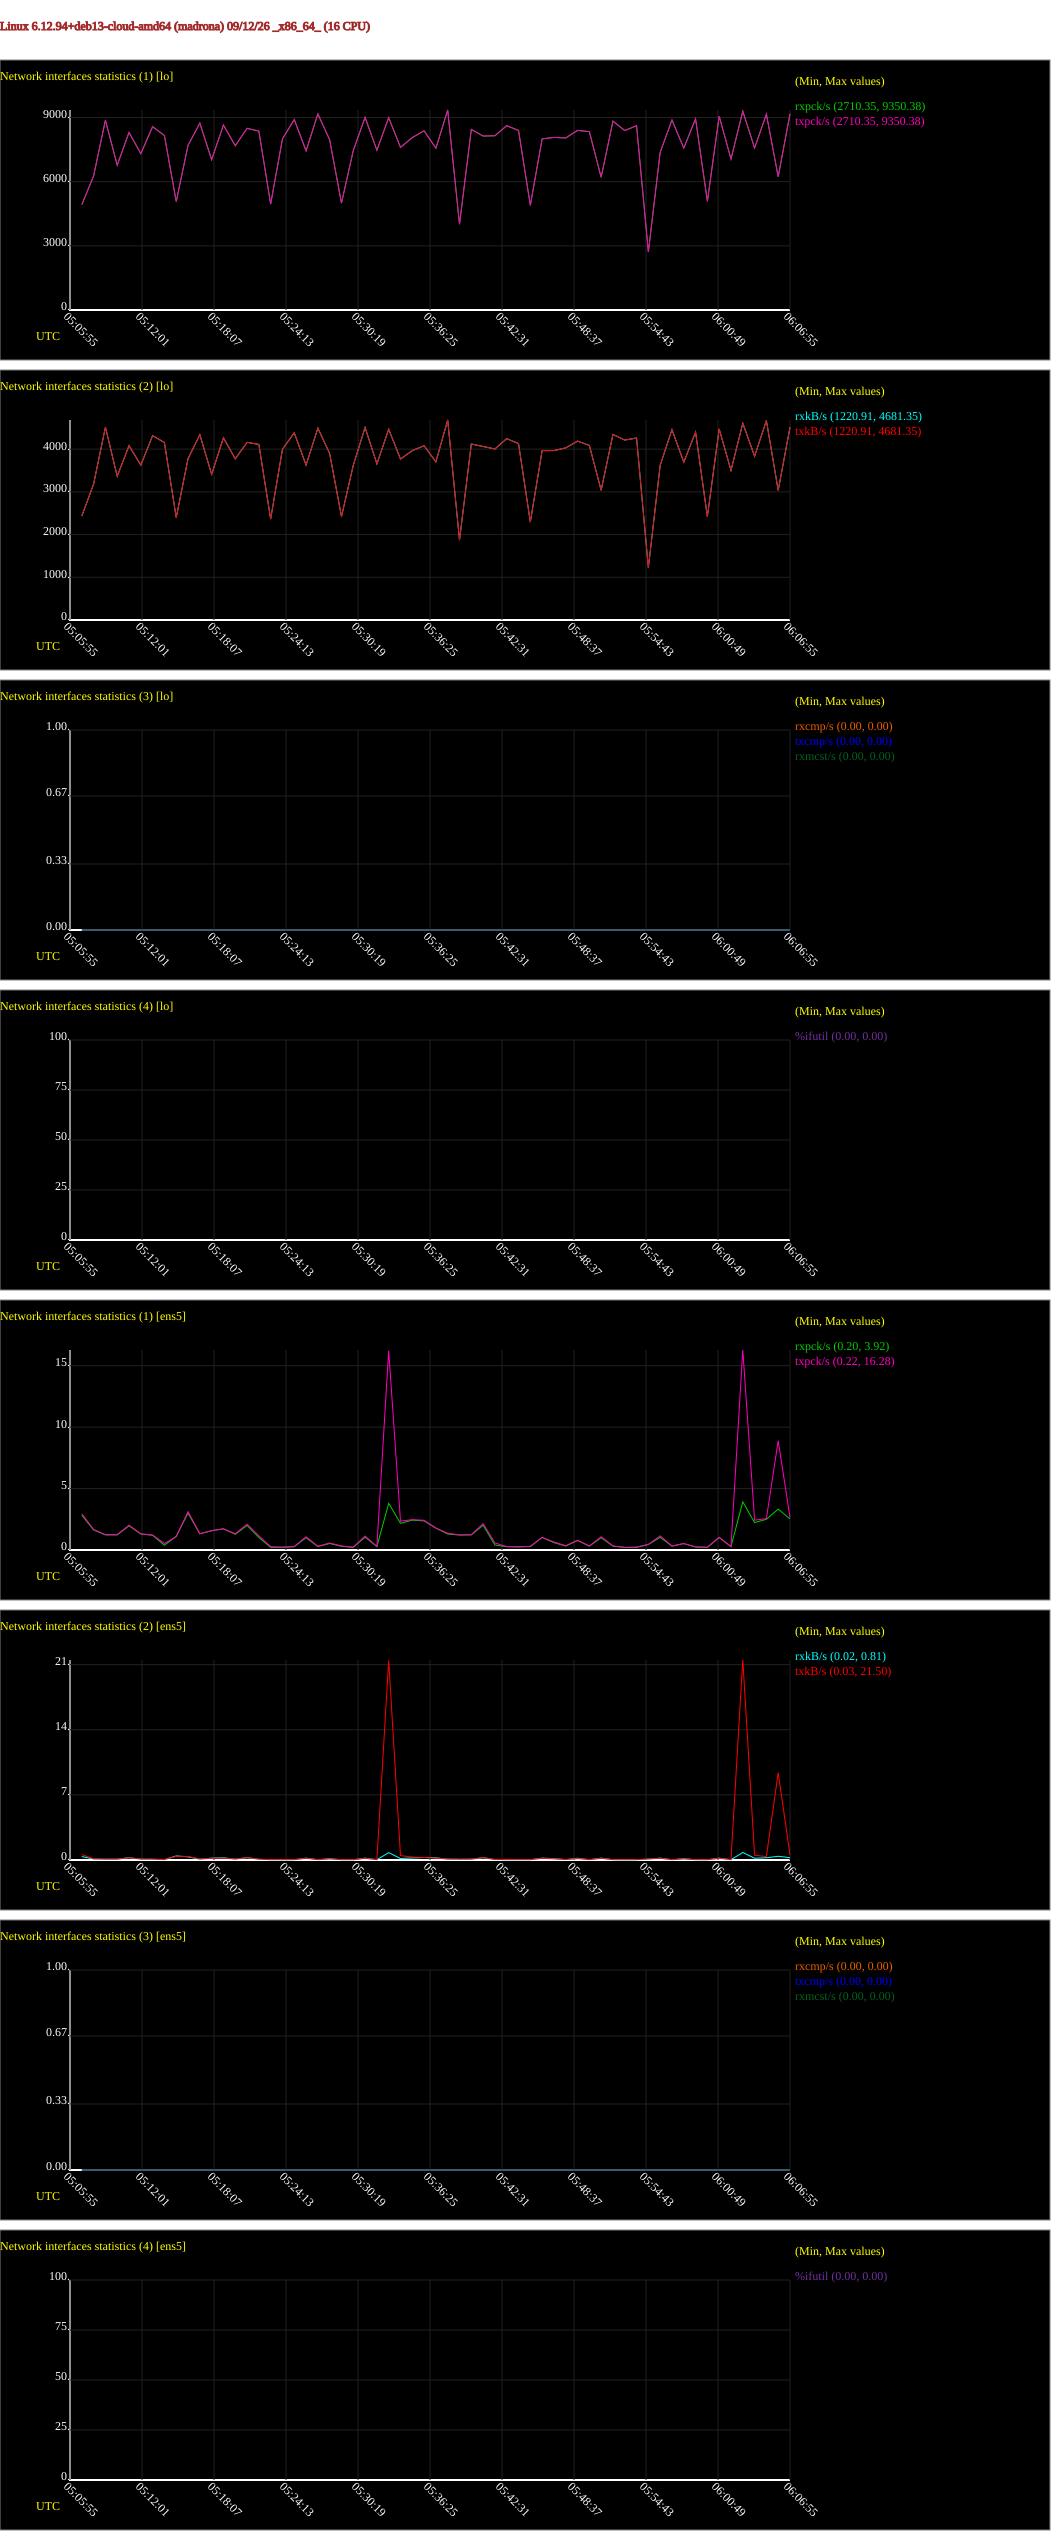

Values plotted in this chart, from the file beside it:
# hostname; interval; timestamp; IFACE; rxpck/s; txpck/s; rxkB/s; txkB/s; rxcmp/s; txcmp/s; rxmcst/s; %ifutil
madrona; 60; 1789189615; lo; 4922; 4922; 2434; 2434; 0.00; 0.00; 0.00; 0.00
madrona; 60; 1789189615; ens5; 2.83; 2.95; 0.37; 0.59; 0.00; 0.00; 0.00; 0.00
madrona; 60; 1789189675; lo; 6271; 6271; 3183; 3183; 0.00; 0.00; 0.00; 0.00
madrona; 60; 1789189675; ens5; 1.63; 1.67; 0.10; 0.13; 0.00; 0.00; 0.00; 0.00
madrona; 60; 1789189735; lo; 8874; 8874; 4513; 4513; 0.00; 0.00; 0.00; 0.00
madrona; 60; 1789189735; ens5; 1.23; 1.25; 0.08; 0.10; 0.00; 0.00; 0.00; 0.00
madrona; 60; 1789189795; lo; 6772; 6772; 3363; 3363; 0.00; 0.00; 0.00; 0.00
madrona; 60; 1789189795; ens5; 1.23; 1.25; 0.08; 0.10; 0.00; 0.00; 0.00; 0.00
madrona; 60; 1789189855; lo; 8303; 8303; 4081; 4081; 0.00; 0.00; 0.00; 0.00
madrona; 60; 1789189855; ens5; 1.97; 2.02; 0.25; 0.24; 0.00; 0.00; 0.00; 0.00
madrona; 60; 1789189915; lo; 7309; 7309; 3625; 3625; 0.00; 0.00; 0.00; 0.00
madrona; 60; 1789189915; ens5; 1.30; 1.32; 0.08; 0.11; 0.00; 0.00; 0.00; 0.00
madrona; 60; 1789189975; lo; 8571; 8571; 4317; 4317; 0.00; 0.00; 0.00; 0.00
madrona; 60; 1789189975; ens5; 1.20; 1.22; 0.07; 0.10; 0.00; 0.00; 0.00; 0.00
madrona; 60; 1789190035; lo; 8156; 8156; 4153; 4153; 0.00; 0.00; 0.00; 0.00
madrona; 60; 1789190035; ens5; 0.38; 0.53; 0.03; 0.06; 0.00; 0.00; 0.00; 0.00
madrona; 60; 1789190095; lo; 5069; 5069; 2396; 2396; 0.00; 0.00; 0.00; 0.00
madrona; 60; 1789190095; ens5; 1.12; 1.08; 0.44; 0.39; 0.00; 0.00; 0.00; 0.00
madrona; 60; 1789190155; lo; 7699; 7699; 3778; 3778; 0.00; 0.00; 0.00; 0.00
madrona; 60; 1789190155; ens5; 3.00; 3.12; 0.34; 0.38; 0.00; 0.00; 0.00; 0.00
madrona; 60; 1789190215; lo; 8734; 8734; 4336; 4336; 0.00; 0.00; 0.00; 0.00
madrona; 60; 1789190215; ens5; 1.32; 1.33; 0.08; 0.11; 0.00; 0.00; 0.00; 0.00
madrona; 60; 1789190275; lo; 7029; 7029; 3410; 3410; 0.00; 0.00; 0.00; 0.00
madrona; 60; 1789190275; ens5; 1.57; 1.57; 0.20; 0.19; 0.00; 0.00; 0.00; 0.00
madrona; 60; 1789190335; lo; 8648; 8648; 4265; 4265; 0.00; 0.00; 0.00; 0.00
madrona; 60; 1789190335; ens5; 1.72; 1.73; 0.24; 0.20; 0.00; 0.00; 0.00; 0.00
madrona; 60; 1789190395; lo; 7679; 7679; 3773; 3773; 0.00; 0.00; 0.00; 0.00
madrona; 60; 1789190395; ens5; 1.28; 1.32; 0.08; 0.11; 0.00; 0.00; 0.00; 0.00
madrona; 60; 1789190455; lo; 8494; 8494; 4159; 4159; 0.00; 0.00; 0.00; 0.00
madrona; 60; 1789190455; ens5; 2.00; 2.10; 0.25; 0.25; 0.00; 0.00; 0.00; 0.00
madrona; 60; 1789190515; lo; 8365; 8365; 4109; 4109; 0.00; 0.00; 0.00; 0.00
madrona; 60; 1789190515; ens5; 1.02; 1.15; 0.07; 0.10; 0.00; 0.00; 0.00; 0.00
madrona; 60; 1789190575; lo; 4953; 4953; 2364; 2364; 0.00; 0.00; 0.00; 0.00
madrona; 60; 1789190575; ens5; 0.22; 0.27; 0.03; 0.04; 0.00; 0.00; 0.00; 0.00
madrona; 60; 1789190635; lo; 8003; 8003; 3999; 3999; 0.00; 0.00; 0.00; 0.00
madrona; 60; 1789190635; ens5; 0.22; 0.23; 0.02; 0.04; 0.00; 0.00; 0.00; 0.00
madrona; 60; 1789190695; lo; 8905; 8905; 4381; 4381; 0.00; 0.00; 0.00; 0.00
madrona; 60; 1789190695; ens5; 0.27; 0.28; 0.03; 0.04; 0.00; 0.00; 0.00; 0.00
madrona; 60; 1789190755; lo; 7440; 7440; 3626; 3626; 0.00; 0.00; 0.00; 0.00
madrona; 60; 1789190755; ens5; 1.00; 1.08; 0.20; 0.18; 0.00; 0.00; 0.00; 0.00
madrona; 60; 1789190815; lo; 9166; 9166; 4490; 4490; 0.00; 0.00; 0.00; 0.00
madrona; 60; 1789190815; ens5; 0.28; 0.30; 0.03; 0.04; 0.00; 0.00; 0.00; 0.00
madrona; 60; 1789190875; lo; 7957; 7957; 3896; 3896; 0.00; 0.00; 0.00; 0.00
madrona; 60; 1789190875; ens5; 0.53; 0.57; 0.14; 0.12; 0.00; 0.00; 0.00; 0.00
madrona; 60; 1789190935; lo; 4997; 4997; 2421; 2421; 0.00; 0.00; 0.00; 0.00
madrona; 60; 1789190935; ens5; 0.30; 0.33; 0.03; 0.04; 0.00; 0.00; 0.00; 0.00
madrona; 60; 1789190995; lo; 7454; 7454; 3621; 3621; 0.00; 0.00; 0.00; 0.00
madrona; 60; 1789190995; ens5; 0.22; 0.23; 0.02; 0.04; 0.00; 0.00; 0.00; 0.00
madrona; 60; 1789191055; lo; 9005; 9005; 4506; 4506; 0.00; 0.00; 0.00; 0.00
madrona; 60; 1789191055; ens5; 1.05; 1.13; 0.20; 0.18; 0.00; 0.00; 0.00; 0.00
madrona; 60; 1789191115; lo; 7471; 7471; 3654; 3654; 0.00; 0.00; 0.00; 0.00
madrona; 60; 1789191115; ens5; 0.28; 0.30; 0.03; 0.04; 0.00; 0.00; 0.00; 0.00
madrona; 60; 1789191175; lo; 8991; 8991; 4465; 4465; 0.00; 0.00; 0.00; 0.00
madrona; 60; 1789191175; ens5; 3.80; 16.22; 0.79; 21.46; 0.00; 0.00; 0.00; 0.00
madrona; 60; 1789191235; lo; 7602; 7602; 3767; 3767; 0.00; 0.00; 0.00; 0.00
madrona; 60; 1789191235; ens5; 2.17; 2.35; 0.16; 0.47; 0.00; 0.00; 0.00; 0.00
madrona; 60; 1789191295; lo; 8064; 8064; 3965; 3965; 0.00; 0.00; 0.00; 0.00
madrona; 60; 1789191295; ens5; 2.43; 2.47; 0.22; 0.32; 0.00; 0.00; 0.00; 0.00
madrona; 60; 1789191355; lo; 8377; 8377; 4079; 4079; 0.00; 0.00; 0.00; 0.00
madrona; 60; 1789191355; ens5; 2.37; 2.42; 0.27; 0.27; 0.00; 0.00; 0.00; 0.00
... 62 more rows
